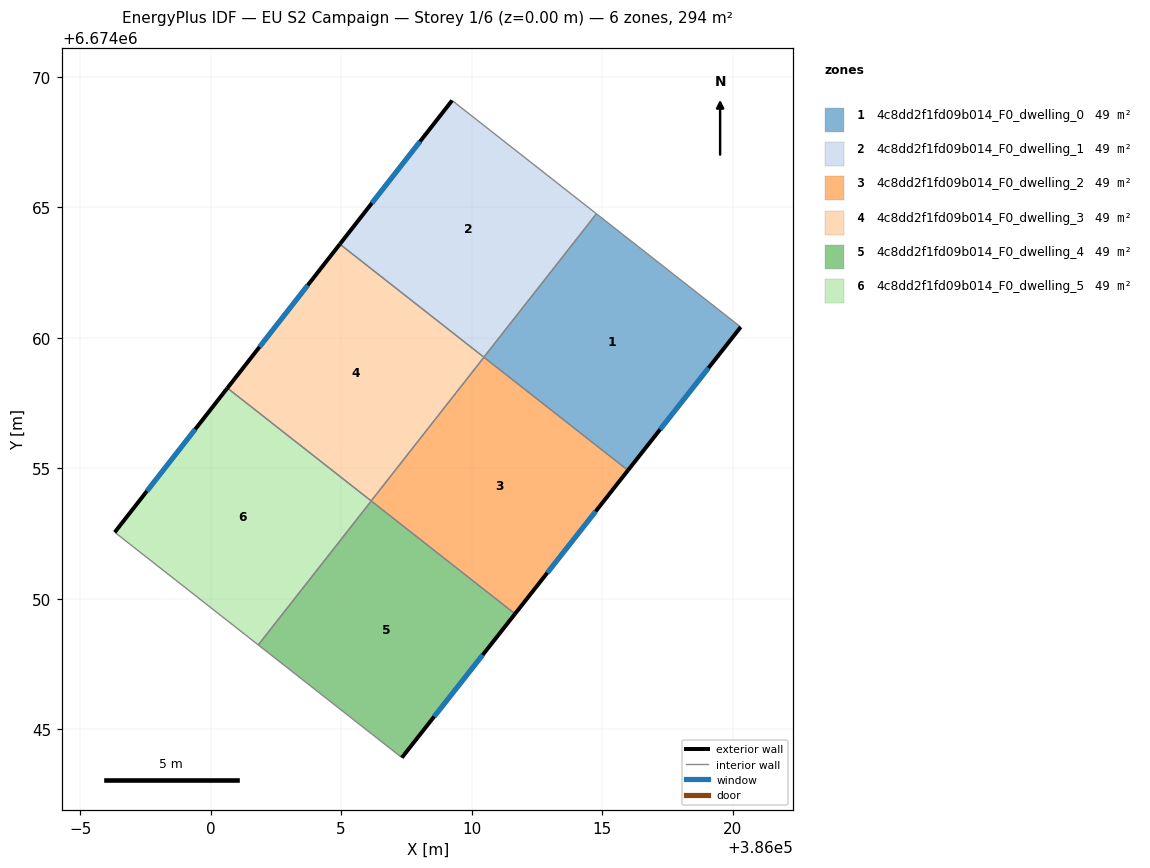
=== STOREY PLAN SPEC (per zone: floor XY polygon, exterior-wall plan segments, windows/doors) ===
zone 1: 4c8dd2f1fd09b014_F0_dwelling_0  (49.1 m²)
  floor: (386020.31, 6674060.42) (386015.99, 6674054.93) (386010.47, 6674059.26) (386014.78, 6674064.76)
  exterior wall: (386015.99, 6674054.93) – (386020.31, 6674060.42)  [7.0 m]
    window: (386017.22, 6674056.50) – (386019.07, 6674058.85)  [3.8 m²]
  interior walls: 3
zone 2: 4c8dd2f1fd09b014_F0_dwelling_1  (49.1 m²)
  floor: (386014.78, 6674064.76) (386010.47, 6674059.26) (386004.95, 6674063.59) (386009.25, 6674069.10)
  exterior wall: (386009.25, 6674069.10) – (386004.95, 6674063.59)  [7.0 m]
    window: (386008.02, 6674067.53) – (386006.18, 6674065.17)  [3.8 m²]
  interior walls: 3
zone 3: 4c8dd2f1fd09b014_F0_dwelling_2  (49.1 m²)
  floor: (386015.99, 6674054.93) (386011.66, 6674049.43) (386006.15, 6674053.76) (386010.47, 6674059.26)
  exterior wall: (386011.66, 6674049.43) – (386015.99, 6674054.93)  [7.0 m]
    window: (386012.90, 6674051.00) – (386014.75, 6674053.36)  [3.9 m²]
  interior walls: 3
zone 4: 4c8dd2f1fd09b014_F0_dwelling_3  (49.1 m²)
  floor: (386010.47, 6674059.26) (386006.15, 6674053.76) (386000.64, 6674058.08) (386004.95, 6674063.59)
  exterior wall: (386004.95, 6674063.59) – (386000.64, 6674058.08)  [7.0 m]
    window: (386003.72, 6674062.02) – (386001.87, 6674059.66)  [3.9 m²]
  interior walls: 3
zone 5: 4c8dd2f1fd09b014_F0_dwelling_4  (49.1 m²)
  floor: (386011.66, 6674049.43) (386007.33, 6674043.92) (386001.82, 6674048.24) (386006.15, 6674053.75)
  exterior wall: (386007.33, 6674043.92) – (386011.66, 6674049.43)  [7.0 m]
    window: (386008.56, 6674045.49) – (386010.42, 6674047.85)  [3.9 m²]
  interior walls: 3
zone 6: 4c8dd2f1fd09b014_F0_dwelling_5  (49.1 m²)
  floor: (386006.15, 6674053.75) (386001.82, 6674048.24) (385996.32, 6674052.55) (386000.64, 6674058.08)
  exterior wall: (386000.64, 6674058.08) – (385996.32, 6674052.55)  [7.0 m]
    window: (385999.41, 6674056.50) – (385997.56, 6674054.13)  [3.9 m²]
  interior walls: 3

=== DERIVED (storey summary) ===
Building: EU S2 Campaign
Storey: 1 of 6  (floor level z = 0.00 m)
Storey gross floor area: 294.4 m²
Zones on this storey: 6
  - 4c8dd2f1fd09b014_F0_dwelling_0: floor 49.1 m²; exterior wall 7.0 m (21.0 m²); 1 window(s) 3.8 m²; WWR 18.4%
  - 4c8dd2f1fd09b014_F0_dwelling_1: floor 49.1 m²; exterior wall 7.0 m (21.0 m²); 1 window(s) 3.8 m²; WWR 18.4%
  - 4c8dd2f1fd09b014_F0_dwelling_2: floor 49.1 m²; exterior wall 7.0 m (21.0 m²); 1 window(s) 3.9 m²; WWR 18.4%
  - 4c8dd2f1fd09b014_F0_dwelling_3: floor 49.1 m²; exterior wall 7.0 m (21.0 m²); 1 window(s) 3.9 m²; WWR 18.4%
  - 4c8dd2f1fd09b014_F0_dwelling_4: floor 49.1 m²; exterior wall 7.0 m (21.0 m²); 1 window(s) 3.9 m²; WWR 18.4%
  - 4c8dd2f1fd09b014_F0_dwelling_5: floor 49.1 m²; exterior wall 7.0 m (21.0 m²); 1 window(s) 3.9 m²; WWR 18.4%
Zone adjacency (shared interzone walls):
  - 4c8dd2f1fd09b014_F0_dwelling_0 ↔ 4c8dd2f1fd09b014_F0_dwelling_1
  - 4c8dd2f1fd09b014_F0_dwelling_0 ↔ 4c8dd2f1fd09b014_F0_dwelling_2
  - 4c8dd2f1fd09b014_F0_dwelling_1 ↔ 4c8dd2f1fd09b014_F0_dwelling_3
  - 4c8dd2f1fd09b014_F0_dwelling_2 ↔ 4c8dd2f1fd09b014_F0_dwelling_3
  - 4c8dd2f1fd09b014_F0_dwelling_2 ↔ 4c8dd2f1fd09b014_F0_dwelling_4
  - 4c8dd2f1fd09b014_F0_dwelling_3 ↔ 4c8dd2f1fd09b014_F0_dwelling_5
  - 4c8dd2f1fd09b014_F0_dwelling_4 ↔ 4c8dd2f1fd09b014_F0_dwelling_5